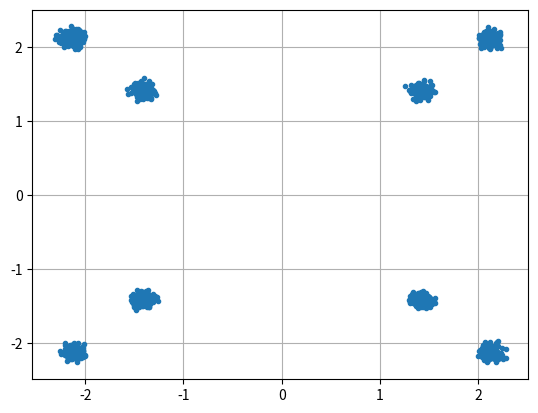

Reproduce this figure in Python.
import numpy as np
import matplotlib.pyplot as plt

num_symbols = 1000

x_int = np.random.randint(0, 4, num_symbols)
x_degrees = x_int*360/4 + 45
x_radians = x_degrees*np.pi/180.0 # sin() and cos() takes in radians
x_amplitude = np.array([2, 3])
x_symbols1 = np.cos(x_radians)*x_amplitude[0] + 1j*np.sin(x_radians)*x_amplitude[0]# this produces our QPSK complex symbols
x_symbols2 = np.cos(x_radians)*x_amplitude[1] + 1j*np.sin(x_radians)*x_amplitude[1]

x_symbols = np.concatenate((x_symbols1, x_symbols2))

n = (np.random.randn(num_symbols*2) + 1j*np.random.randn(num_symbols*2))/np.sqrt(2) # AWGN with unity power
noise_power = 0.005
r = x_symbols + n * np.sqrt(noise_power)
plt.plot(np.real(r), np.imag(r), '.')
plt.grid(True)
plt.show()

